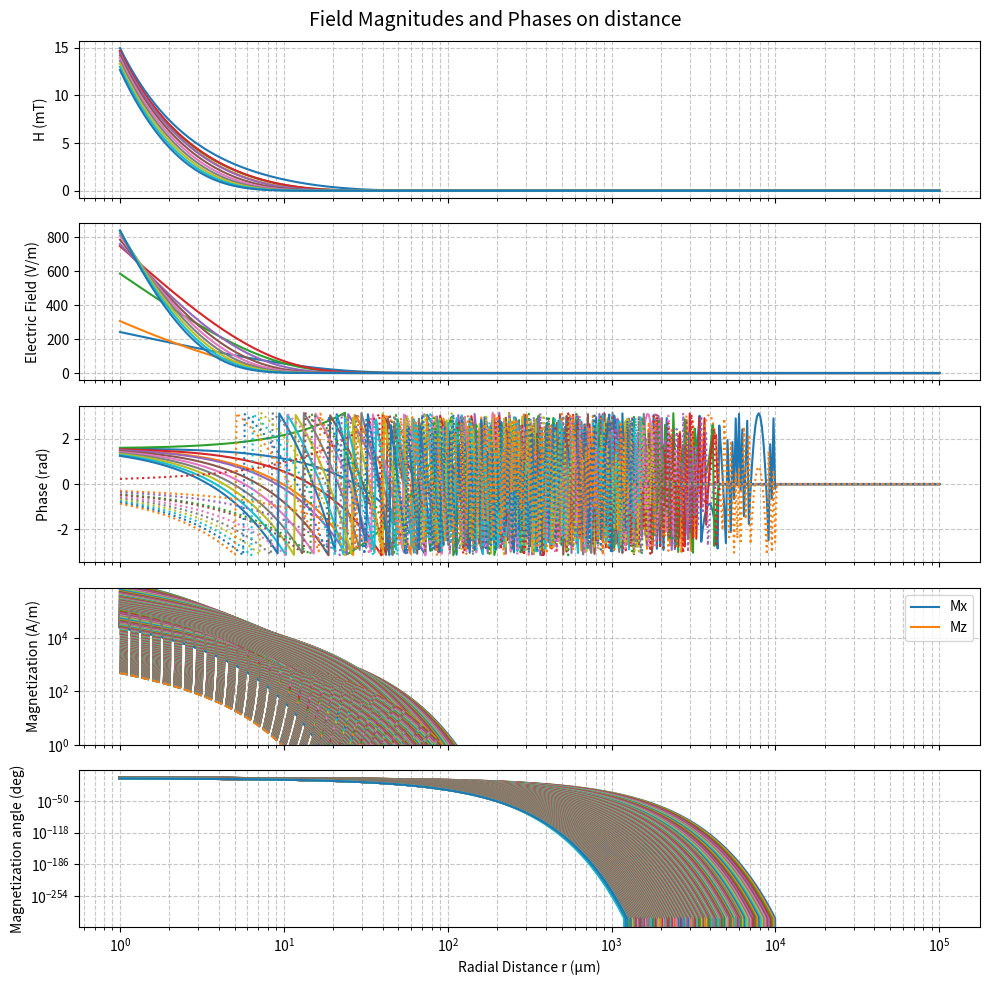
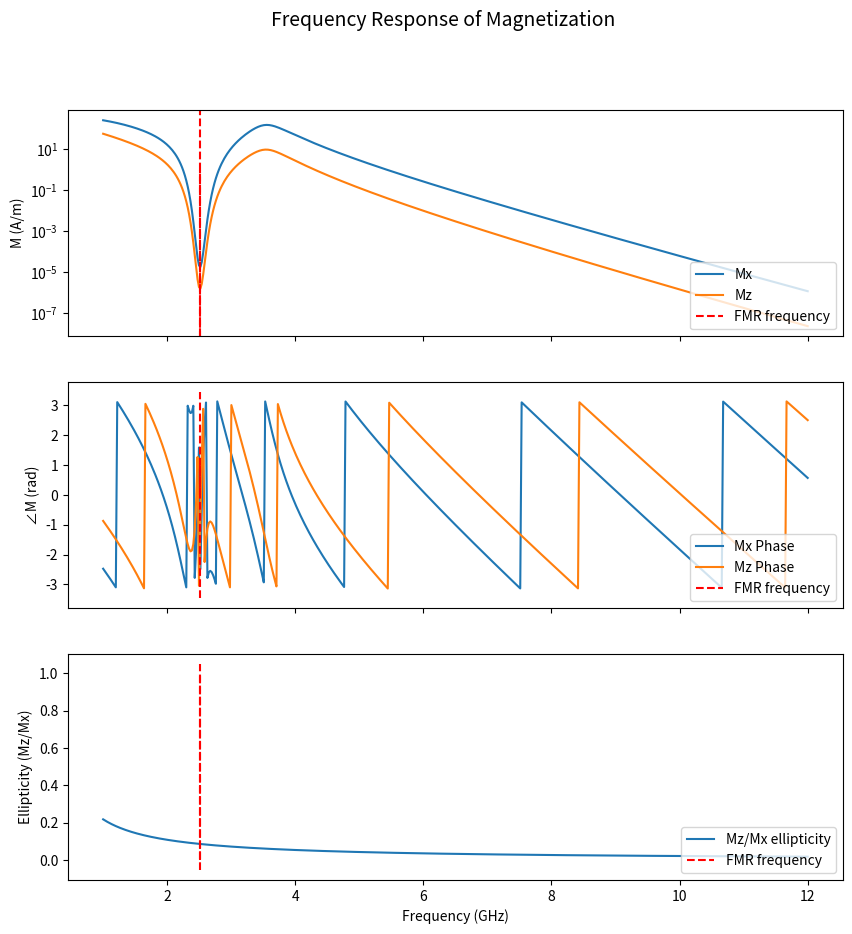
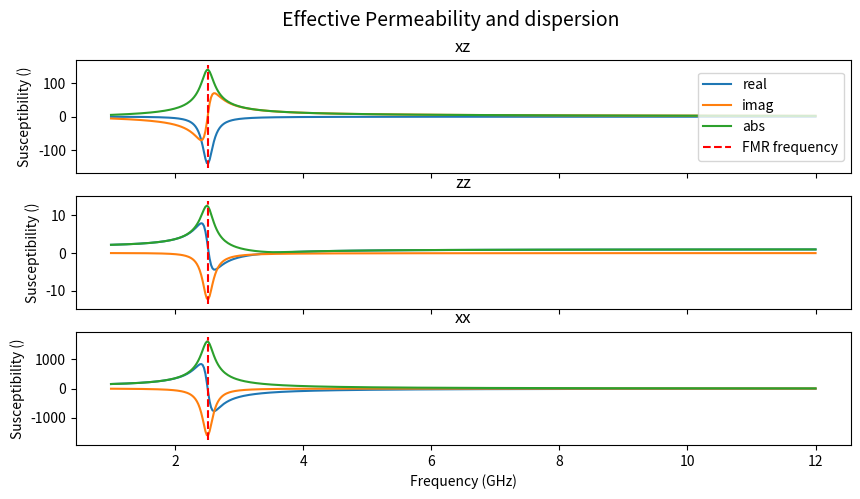
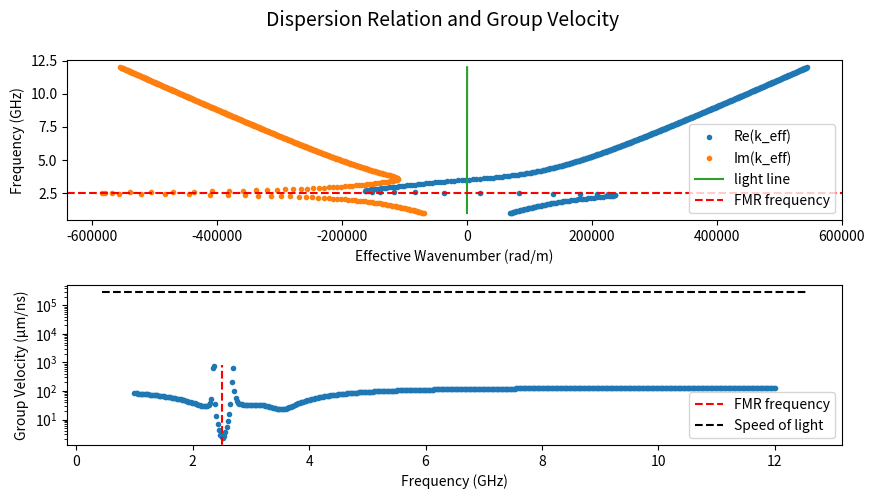

The matplotlib source for these figures, in order:
import numpy as np
import matplotlib.pyplot as plt
from scipy.special import hankel2

# =============================================================================
# Physical constants and parameters
# =============================================================================
freqs = np.linspace(1e9, 12e9, 501)  # Frequency range from 1 GHz to 20 GHz
# freqs = [4.5e9]
# Define a range of radial distances (avoid r=0 to prevent singularity)
r_vals = np.logspace(-6, -1, 500)  # from 1 nm to 0.1 m
# r_vals = np.linspace(1e-6, 1000e-6, 100)  # from 1 µm to 0.1 m

# =============================================================================
# Initialize arrays for fields and magnetization
# =============================================================================
A_z = np.zeros([len(r_vals), len(freqs)], dtype=complex)
E_z = np.zeros([len(r_vals), len(freqs)], dtype=complex)
H_z = np.zeros([len(r_vals), len(freqs)], dtype=complex)
Mx = np.zeros([len(r_vals), len(freqs)], dtype=complex)  # Magnetization array
Mz = np.zeros([len(r_vals), len(freqs)], dtype=complex)  # Magnetization array
muEffArrayxx = np.zeros([len(freqs)], dtype=complex)
muEffArrayxz = np.zeros([len(freqs)], dtype=complex)
muEffArrayzz = np.zeros([len(freqs)], dtype=complex)
kEffArray = np.zeros([len(freqs)], dtype=complex)

for i,f in enumerate(freqs):
    c = 3e8                      # Speed of light in vacuum (m/s)
    mu0 = 4 * np.pi * 1e-7       # Permeability of free space (H/m)
    epsilon0 = 1/(mu0 * c**2)    # Permittivity of free space (F/m)
    epsilonR = 1 - 1j*1e7     # Relative permittivity (dimensionless) - Metal
    epsilon = epsilon0 * epsilonR

    # RF source parameters
    omega = 2 * np.pi * f        # Angular frequency (rad/s)
    k = omega / c                # Free-space wavenumber (rad/m)

    gamma = 30.4e9*2* np.pi    # Gyromagnetic ratio (rad/s/T)
    Msat = 747e3                 # Saturation magnetization (A/m)
    Bext = 7.2e-3                # External magnetic field (T)
    alpha = 70e-4                 # Gilbert damping factor
    K1 = 0                   #J/m3 anisotropy constant, assuming out-of-plane PMA
    omegaH = gamma * Bext
    omegaM = gamma * mu0 * Msat   
    omegaEff = gamma * mu0 * (Msat - 2*K1/Msat/mu0)  # Effective frequency
    omegaFMR = np.sqrt(omegaH*(omegaH - 2*gamma*K1/Msat + omegaM)) #FMR frequency
    FMR = omegaFMR/(2*np.pi) * 1e-9   #FMR frequency in GHz


    I0 = 75e-3                    # Current amplitude (in amperes)

    # =============================================================================
    # Effective permeability calculations
    # =============================================================================
    muEffxx = mu0 * (1 + (1j* alpha * omega + omegaEff + omegaH) *omegaM)/(-omega**2 + omegaH * (omegaEff + omegaH) + 1j * alpha * omega * (omegaEff + 2 * omegaH))
    muEffxz = -mu0 * 1j * omega * omegaM/(-omega**2 + omegaH * (omegaEff + omegaH) + 1j * alpha * omega * (omegaEff + 2 * omegaH))
    muEffzz = mu0 * (1 + (( 1j * alpha * omega + omegaH) * omegaM)/(-omega**2 + omegaH * (omegaEff + omegaH) + 1j * alpha * omega * (omegaEff + 2 * omegaH)))
    muEffArrayxx[i] = muEffxx  
    muEffArrayxz[i] = muEffxz  
    muEffArrayzz[i] = muEffzz
    muEff = (muEffxx*muEffzz + muEffxz**2)/muEffzz  # Use the zz component for effective permeability  
    muEff = muEffzz
    # =============================================================================
    # Calculate the effective wavenumber
    # =============================================================================
    kEff = omega * np.sqrt(muEff * epsilon) #Effective wavenumber
    kEff = np.where(np.imag(kEff) <= 0, kEff, -kEff)
    kEffArray[i] = kEff

    # =============================================================================
    # Field expressions for an infinitely long wire (line source)
    # =============================================================================
    # The magnetic vector potential (only nonzero component is A_z):
    #   A_z(r) = (μ0 I0 / 4) * H_0^(2)(k r)
    # Electric field (assuming phasor exp(+iωt) convention):
    #   E_z(r) = -i ω A_z(r)
    # Magnetic field (only nonzero component is H_φ):
    #   H_φ(r) = I0 k / 4 * H_1^(2)(k r)
    #
    # These solutions naturally capture both the near-field (reactive) and far-field
    # (radiative) behavior, with the Hankel functions handling the cylindrical wave
    # propagation from an infinite line source.

    # Compute the vector potential A_z, electric field E_z, and magnetic field H_z
    A_z[:,i] = (mu0 * I0 / 4) * hankel2(0, kEff * r_vals)
    E_z[:,i]  = -1j*omega * A_z[:,i] 
    H_z[:,i]  = (I0 * kEff / 4) * hankel2(1, kEff * r_vals)

    Mx[:,i] = (muEffxz/mu0) * H_z[:,i]  # Magnetization
    Mz[:,i] = (muEffzz/mu0 - 1) * H_z[:,i]  # Magnetization

# =============================================================================
# Plotting the field magnitudes versus distance
# =============================================================================
fig, axs = plt.subplots(5, 1, figsize=(10, 10), sharex=True)
fig.suptitle('Field Magnitudes and Phases on distance', fontsize=14)

# Plot magnetic field H_z
axs[0].plot(r_vals * 1e6, np.abs(H_z[:,0::50]) * mu0 * 1e3, label='H_z')
axs[0].set_ylabel('H (mT)')
# axs[0].set_yscale('log')
axs[0].set_xscale('log')
axs[0].grid(True, which="both", linestyle="--", alpha=0.7)

# Plot electric field E_z
axs[1].plot(r_vals * 1e6, np.abs(E_z[:,0::50]))
axs[1].set_ylabel('Electric Field (V/m)')
# axs[1].set_yscale('log')
axs[1].set_xscale('log')
axs[1].grid(True, which="both", linestyle="--", alpha=0.7)

# Add a new panel for the phases of H_z and E_z
axs_phase = fig.axes[2]
axs_phase.plot(r_vals * 1e6, np.angle(H_z[:,0::50]), label='H_z phase')
axs_phase.plot(r_vals * 1e6, np.angle(E_z[:,0::50]), linestyle=':', label='E_z phase')
axs_phase.set_ylabel('Phase (rad)')
axs_phase.grid(True, which="both", linestyle="--", alpha=0.7)

# Add a new panel for magnetization
axs_mag = fig.axes[3]
axs_mag.plot(r_vals * 1e6, np.abs(Mx), '-', r_vals * 1e6, np.abs(Mz), '--')
axs_mag.legend(['Mx', 'Mz'])
axs_mag.set_ylabel('Magnetization (A/m)')
axs_mag.set_yscale('log')
axs_mag.grid(True, which="both", linestyle="--", alpha=0.7)
axs_mag.set_ylim(1, Msat)  # Set y-axis limit for magnetization

axs_angle= fig.axes[4]
axs_angle.plot(r_vals * 1e6, np.rad2deg(np.arctan2(np.abs(Mz),Msat)))
axs_angle.set_xlabel('Radial Distance r (µm)')
axs_angle.set_ylabel('Magnetization angle (deg)')
axs_angle.set_xscale('log')
axs_angle.set_yscale('log')
axs_angle.grid(True, which="both", linestyle="--", alpha=0.7)
plt.tight_layout()
plt.show()

# =============================================================================
# Plotting the frequency response of the fields and magnetization
# =============================================================================

fig, axs = plt.subplots(3, 1, figsize=(10, 10), sharex=True)
fig.suptitle('Frequency Response of Magnetization', fontsize=14)
# Get index for a specific distance
InvDistance = 40e-6 # Sweeps in distance of in meters
index = np.argmin(np.abs(r_vals - InvDistance)) # Find the index of the closest value in m

axs_mag = fig.axes[0]
axs_mag.plot(freqs*1e-9, np.abs(Mx[index,:]), label='Mx')
axs_mag.plot(freqs*1e-9, np.abs(Mz[index,:]), label='Mz')
axs_mag.set_ylabel('M (A/m)')
axs_mag.vlines(FMR, 0, 1, color='red', linestyle='--', label='FMR frequency')
ExpHziIndex = np.abs(H_z[index,:]) * mu0 * 1e3
axs_mag.set_yscale('log')
axs_mag.legend(loc='lower right')
plt.legend()
ymin, ymax = axs_mag.get_ylim()
axs_mag.vlines(FMR, ymin, ymax, color='red', linestyle='--', label='FMR frequency')

axs_mag_phase = fig.axes[1]
axs_mag_phase.plot(freqs*1e-9, np.transpose(np.angle(Mx[index,:])), label='Mx Phase')
axs_mag_phase.plot(freqs*1e-9, np.transpose(np.angle(Mz[index,:])), label='Mz Phase')
axs_mag_phase.vlines(FMR, 0, 1, color='red', linestyle='--', label='FMR frequency')
axs_mag_phase.legend(loc='lower right')
axs_mag_phase.set_ylabel('∠M (rad)')
ymin, ymax = axs_mag_phase.get_ylim()
axs_mag_phase.vlines(FMR, ymin, ymax, color='red', linestyle='--', label='FMR frequency')

axs_mag_elli = fig.axes[2]
axs_mag_elli.plot(freqs*1e-9, np.transpose(np.abs(Mz[index,:])/np.abs(Mx[index,:])), label='Mz/Mx ellipticity')
axs_mag_elli.vlines(FMR, 0, 1, color='red', linestyle='--', label='FMR frequency')
axs_mag_elli.legend(loc='lower right')
axs_mag_elli.set_ylabel('Ellipticity (Mz/Mx)')
ymin, ymax = axs_mag_elli.get_ylim()
axs_mag_elli.vlines(FMR, ymin, ymax, color='red', linestyle='--', label='FMR frequency')
axs_mag_elli.set_xlabel('Frequency (GHz)')

# =============================================================================
# Plotting the effective permeability
# =============================================================================

fig, axs = plt.subplots(3, 1, figsize=(10, 5), sharex=True)
fig.suptitle('Effective Permeability and dispersion', fontsize=14)
axs[0].plot(freqs * 1e-9, np.real(muEffArrayxz/mu0), label='real')
axs[0].plot(freqs * 1e-9, np.imag(muEffArrayxz/mu0), label='imag')
axs[0].plot(freqs * 1e-9, np.abs(muEffArrayxz/mu0), label='abs')
ymin, ymax = axs[0].get_ylim()
axs[0].vlines(FMR, ymin, ymax, color='red', linestyle='--', label='FMR frequency')
axs[0].set_ylabel('Susceptibility ()')
axs[0].set_title('xz')
axs[0].legend(loc='right')
axs[1].plot(freqs * 1e-9, np.real(muEffArrayzz/mu0))
axs[1].plot(freqs * 1e-9, np.imag(muEffArrayzz/mu0))
axs[1].plot(freqs * 1e-9, np.abs(muEffArrayzz/mu0))
ymin, ymax = axs[1].get_ylim()
axs[1].vlines(FMR, ymin, ymax, color='red', linestyle='--', label='FMR frequency')
axs[1].set_ylabel('Susceptibility ()')
axs[1].set_title('zz')
axs[2].plot(freqs * 1e-9, np.real(muEffArrayxx/mu0))
axs[2].plot(freqs * 1e-9, np.imag(muEffArrayxx/mu0))
axs[2].plot(freqs * 1e-9, np.abs(muEffArrayxx/mu0))
ymin, ymax = axs[2].get_ylim()
axs[2].vlines(FMR, ymin, ymax, color='red', linestyle='--', label='FMR frequency')
axs[2].set_ylabel('Susceptibility ()')
axs[2].set_title('xx')
axs[2].set_xlabel('Frequency (GHz)')

# =============================================================================
# Plotting the dispersion relation
# =============================================================================
fig, axs = plt.subplots(2, 1, figsize=(10, 5), sharex=False)
plt.subplots_adjust(hspace=0.4)  # Increase vertical spacing between subplots
fig.suptitle('Dispersion Relation and Group Velocity', fontsize=14)

axs[0].plot(np.real(kEffArray), freqs*1e-9, '.', label='Re(k_eff)')
axs[0].plot(np.imag(kEffArray), freqs*1e-9, '.', label='Im(k_eff)')
axs[0].plot(freqs*2*np.pi/(c/np.sqrt(np.real(epsilonR))), freqs*1e-9, label='light line')
axs[0].axhline(FMR, color='red', linestyle='--', label='FMR frequency')
axs[0].set_ylabel('Frequency (GHz)')
axs[0].set_xlabel('Effective Wavenumber (rad/m)')
axs[0].legend()

vg1 = np.gradient(2 * np.pi * freqs, np.real(kEffArray))  # rad/s divided by rad/m gives m/s

axs[1].plot(freqs*1e-9, np.abs(vg1)/1e3, '.')
ymin, ymax = axs[1].get_ylim()
axs[1].vlines(FMR, ymin, ymax, color='red', linestyle='--', label='FMR frequency')
xmin, xmax = axs[1].get_xlim()
axs[1].hlines(c/np.sqrt(np.real(epsilonR))*1e-3, xmin, xmax, color='black', linestyle='--', label='Speed of light')
axs[1].legend(loc='lower right')
axs[1].set_xlabel('Frequency (GHz)')
axs[1].set_ylabel('Group Velocity (µm/ns)')
axs[1].set_yscale('log')
plt.show()

expKreal = np.real(kEffArray) #Prepare for export
expKimag = np.imag(kEffArray) #Prepare for export
expBmT = np.abs(H_z) * mu0 * 1e3 #Prepare for export
expEkVom = np.abs(E_z) * 1e-3 #Prepare for export
expMx = np.abs(Mx) #Prepare for export
expMz = np.abs(Mz) #Prepare for export
expPhH = np.angle(H_z) #Prepare for export
expPhE = np.angle(E_z) #Prepare for export
expPMx = np.angle(Mx) #Prepare for export
expR = r_vals * 1e6 #Prepare for export2
